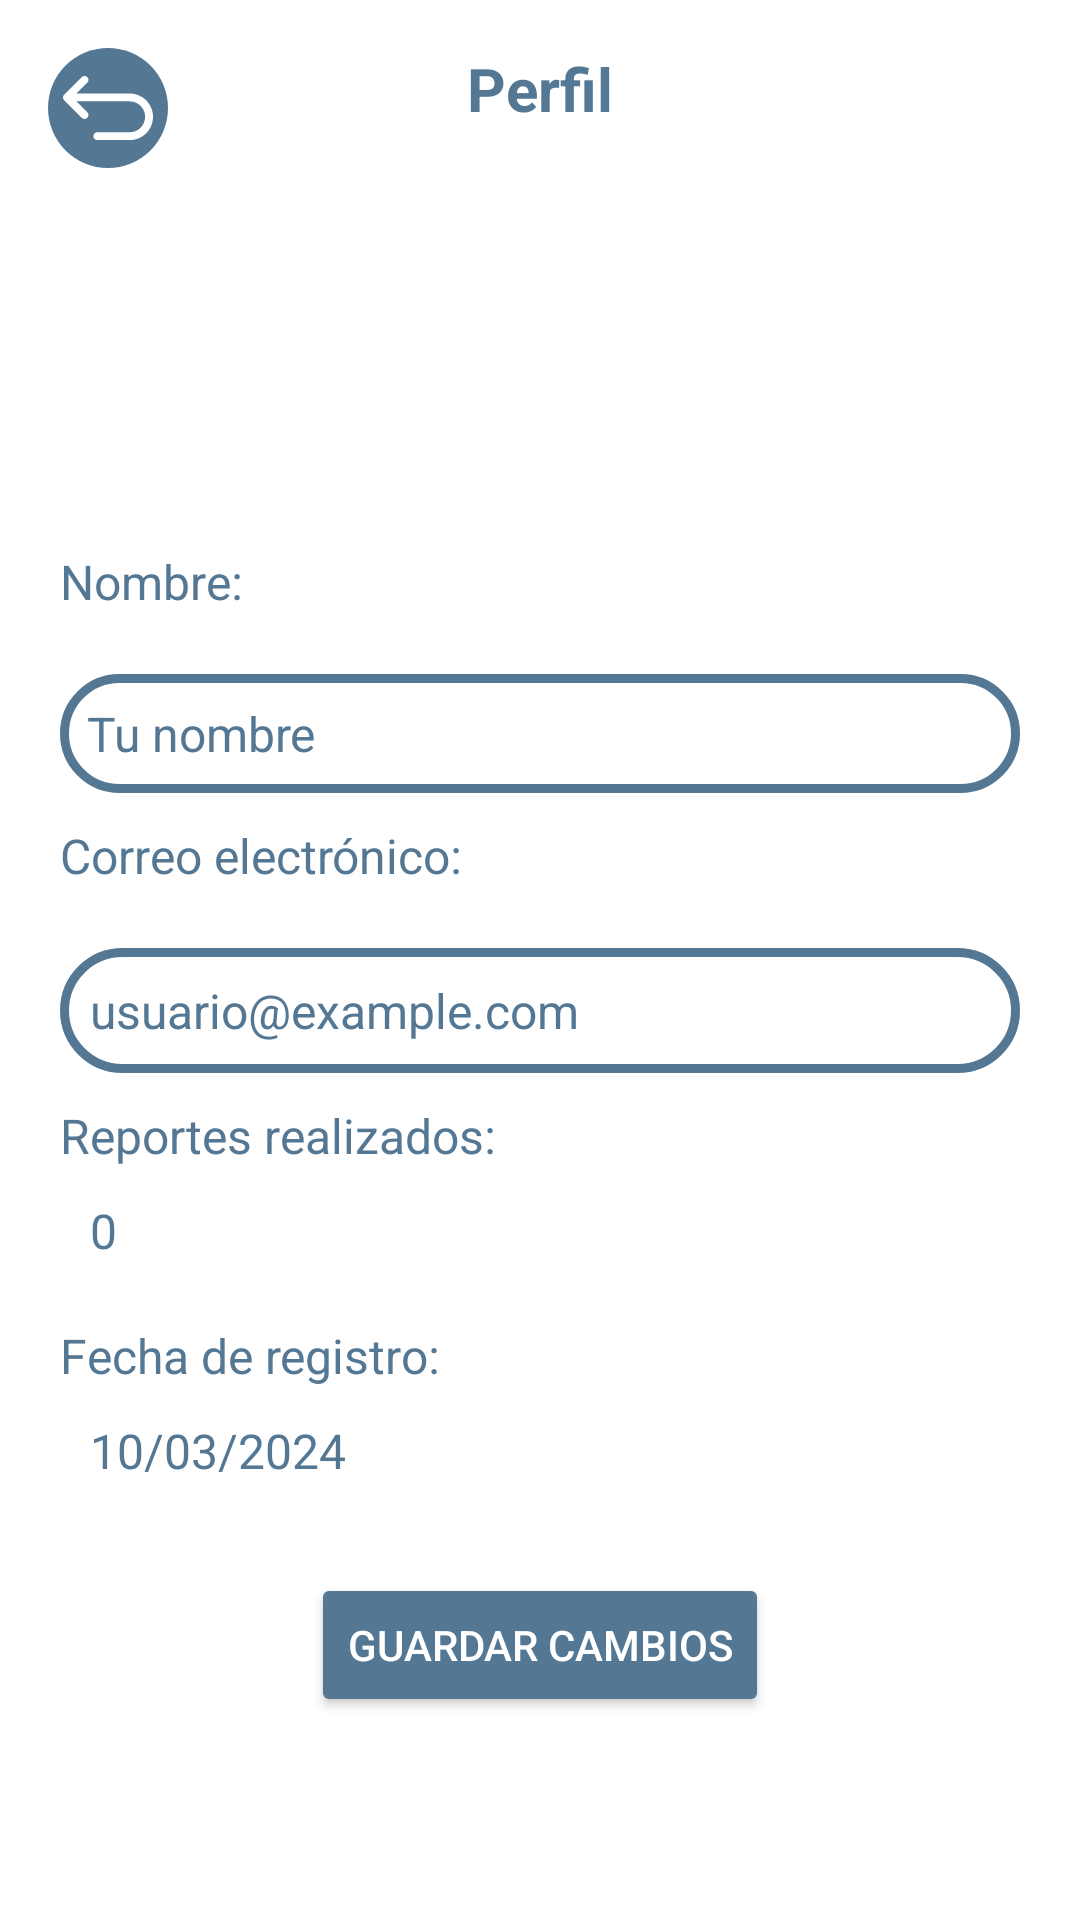

This screen was rendered from an Android layout file. Write that file and the resources it references.
<!-- AndroidManifest.xml: application theme Theme.FixCalkini -->
<!-- res/layout/activity_profile.xml -->
<?xml version="1.0" encoding="utf-8"?>
<androidx.constraintlayout.widget.ConstraintLayout xmlns:android="http://schemas.android.com/apk/res/android"
    xmlns:app="http://schemas.android.com/apk/res-auto"
    xmlns:tools="http://schemas.android.com/tools"
    android:layout_width="match_parent"
    android:layout_height="match_parent"
    android:id="@+id/main"
    android:background="@color/white"
    tools:context=".ProfileActivity">

    
    <ImageButton
        android:id="@+id/btnBack"
        android:layout_width="40dp"
        android:layout_height="40dp"
        android:layout_margin="16dp"
        android:background="@drawable/custom_button"
        android:contentDescription="@string/btn_back_desc"
        android:src="@drawable/ic_back"
        app:layout_constraintStart_toStartOf="parent"
        app:layout_constraintTop_toTopOf="parent" />

    
    <TextView
        android:id="@+id/txtTitulo"
        android:layout_width="wrap_content"
        android:layout_height="wrap_content"
        android:text="@string/txt_profile"
        android:textSize="20sp"
        android:textStyle="bold"
        android:textColor="@color/grayBlue"
        app:layout_constraintTop_toTopOf="parent"
        app:layout_constraintStart_toStartOf="parent"
        app:layout_constraintEnd_toEndOf="parent"
        android:layout_marginTop="16dp" />

    
    <ImageView
        android:id="@+id/imgPerfil"
        android:layout_width="100dp"
        android:layout_height="100dp"
        android:layout_marginTop="20dp"
        android:src="@drawable/ic_user"
        android:contentDescription="Imagen de perfil"
        app:layout_constraintTop_toBottomOf="@id/txtTitulo"
        app:layout_constraintStart_toStartOf="parent"
        app:layout_constraintEnd_toEndOf="parent" />

    
    <TextView
        android:id="@+id/label_nombre"
        android:layout_width="wrap_content"
        android:layout_height="wrap_content"
        android:text="@string/txt_prof_name"
        android:textSize="16sp"
        android:textColor="@color/grayBlue"
        app:layout_constraintTop_toBottomOf="@id/imgPerfil"
        app:layout_constraintStart_toStartOf="parent"
        android:layout_marginStart="20dp"
        android:layout_marginTop="20dp"/>

    <EditText
        android:id="@+id/etNombre"
        android:layout_width="0dp"
        android:padding="9dp"
        android:layout_height="wrap_content"
        android:layout_margin="20dp"
        android:background="@drawable/custom_edittext"
        android:text="@string/txt_hint_name"

        android:textSize="16sp"
        android:textColor="@color/grayBlue"
        android:textColorHint="@color/grayBlueLight"
        app:layout_constraintStart_toStartOf="parent"
        app:layout_constraintEnd_toEndOf="parent"
        app:layout_constraintTop_toBottomOf="@id/label_nombre"/>

    
    <TextView
        android:id="@+id/label_email"
        android:layout_width="wrap_content"
        android:layout_height="wrap_content"
        android:text="@string/txt_prof_correo"
        android:textSize="16sp"
        android:textColor="@color/grayBlue"
        app:layout_constraintTop_toBottomOf="@id/etNombre"
        app:layout_constraintStart_toStartOf="parent"
        android:layout_marginStart="20dp"
        android:layout_marginTop="10dp"/>

    <TextView
        android:id="@+id/txtEmail"
        android:layout_width="0dp"
        android:layout_height="wrap_content"
        android:layout_margin="20dp"
        android:text="@string/txt_ejemplo_correo"
        android:textSize="16sp"
        android:textColor="@color/grayBlue"
        android:background="@drawable/custom_edittext"
        android:padding="10dp"
        app:layout_constraintStart_toStartOf="parent"
        app:layout_constraintEnd_toEndOf="parent"
        app:layout_constraintTop_toBottomOf="@id/label_email"/>

    
    <TextView
        android:id="@+id/label_reportes"
        android:layout_width="wrap_content"
        android:layout_height="wrap_content"
        android:text="@string/text_reportes_realizados"
        android:textSize="16sp"
        android:textColor="@color/grayBlue"
        app:layout_constraintTop_toBottomOf="@id/txtEmail"
        app:layout_constraintStart_toStartOf="parent"
        android:layout_marginStart="20dp"
        android:layout_marginTop="10dp"/>

    <TextView
        android:id="@+id/txtReportes"
        android:layout_width="wrap_content"
        android:layout_height="wrap_content"
        android:text="@string/txt_numero_reportes"
        android:textSize="16sp"
        android:textColor="@color/grayBlue"
        android:padding="10dp"
        app:layout_constraintTop_toBottomOf="@id/label_reportes"
        app:layout_constraintStart_toStartOf="parent"
        android:layout_marginStart="20dp"/>

    
    <TextView
        android:id="@+id/label_registro"
        android:layout_width="wrap_content"
        android:layout_height="wrap_content"
        android:text="@string/txt_fecha_registro"
        android:textSize="16sp"
        android:textColor="@color/grayBlue"
        app:layout_constraintTop_toBottomOf="@id/txtReportes"
        app:layout_constraintStart_toStartOf="parent"
        android:layout_marginStart="20dp"
        android:layout_marginTop="10dp"/>

    <TextView
        android:id="@+id/txtRegistro"
        android:layout_width="wrap_content"
        android:layout_height="wrap_content"
        android:text="@string/txt_ejemplo_fecha"
        android:textSize="16sp"
        android:textColor="@color/grayBlue"
        android:padding="10dp"
        app:layout_constraintTop_toBottomOf="@id/label_registro"
        app:layout_constraintStart_toStartOf="parent"
        android:layout_marginStart="20dp"/>

    
    <Button
        android:id="@+id/btnGuardar"
        android:layout_width="wrap_content"
        android:layout_height="wrap_content"
        android:layout_marginTop="20dp"
        android:backgroundTint="@color/grayBlue"
        android:text="@string/btn_save"
        android:textColor="@color/white"
        app:layout_constraintEnd_toEndOf="parent"
        app:layout_constraintStart_toStartOf="parent"
        app:layout_constraintTop_toBottomOf="@id/txtRegistro" />

</androidx.constraintlayout.widget.ConstraintLayout>
<!-- resources referenced by this layout -->
<resources>
  <color name="grayBlue">#547794</color>
  <color name="grayBlueLight">#70547794</color>
  <color name="white">#FFFFFFFF</color>
  <!-- drawable custom_button (drawable) -->
  <?xml version="1.0" encoding="utf-8"?>
  <selector xmlns:android="http://schemas.android.com/apk/res/android">
  
      <item>
          <shape android:shape="oval">
              <solid android:color="@color/grayBlue" />
              <size android:width="48dp" android:height="48dp" />
              <corners android:radius="24dp" />
              <padding android:left="8dp" android:top="8dp" android:right="8dp" android:bottom="8dp" />
  
              android:elevation="6dp"/>
          </shape>
      </item>
  
  </selector>
  <!-- drawable custom_edittext (drawable) -->
  <?xml version="1.0" encoding="utf-8"?>
  <shape xmlns:android="http://schemas.android.com/apk/res/android"
      android:shape="rectangle">
      <stroke
          android:width="3dp"
          android:color="@color/grayBlue" />
      <corners android:radius="50dp" />
  </shape>
  <!-- drawable ic_back (drawable) -->
  <vector xmlns:android="http://schemas.android.com/apk/res/android" android:height="30dp" android:viewportHeight="206.11" android:viewportWidth="206.11" android:width="30dp">
        
      <path android:fillColor="#FFFFFF" android:pathData="M152.77,69.89H30.73l24.97,-24.97c3.52,-3.52 3.52,-9.21 0,-12.73c-3.52,-3.52 -9.21,-3.52 -12.73,0L2.64,72.52c-3.52,3.52 -3.52,9.21 0,12.73l40.33,40.33c1.76,1.76 4.06,2.64 6.36,2.64c2.3,0 4.61,-0.88 6.36,-2.64c3.52,-3.52 3.52,-9.21 0,-12.73l-24.97,-24.97h122.05c19.48,0 35.33,15.85 35.33,35.33s-15.85,35.33 -35.33,35.33H78.53c-4.97,0 -9,4.03 -9,9s4.03,9 9,9h74.24c29.41,0 53.33,-23.93 53.33,-53.33S182.18,69.89 152.77,69.89z"/>
      
  </vector>
  <!-- drawable ic_user (drawable) -->
  <vector xmlns:android="http://schemas.android.com/apk/res/android"
      android:width="20dp"
      android:height="20dp"
      android:viewportWidth="20"
      android:viewportHeight="20">
    <path
        android:fillColor="#FFFFFF"
        android:pathData="m10,10c-2.206,0 -4,-1.794 -4,-4s1.794,-4 4,-4 4,1.794 4,4 -1.794,4 -4,4m3.758,0.673c1.366,-1.099 2.242,-2.783 2.242,-4.673 0,-3.314 -2.686,-6 -6,-6s-6,2.686 -6,6c0,1.89 0.876,3.574 2.242,4.673 -3.659,1.375 -6.242,4.772 -6.242,9.327h2c0,-5 3.589,-8 8,-8s8,3 8,8h2c0,-4.555 -2.583,-7.952 -6.242,-9.327"
        android:fillType="evenOdd"/>
  </vector>
  <string name="btn_back_desc">Regresar</string>
  <string name="btn_save">Guardar cambios</string>
  <string name="text_reportes_realizados">Reportes realizados:</string>
  <string name="txt_ejemplo_correo">usuario@example.com</string>
  <string name="txt_ejemplo_fecha">10/03/2024</string>
  <string name="txt_fecha_registro">Fecha de registro:</string>
  <string name="txt_hint_name">Tu nombre</string>
  <string name="txt_numero_reportes">0</string>
  <string name="txt_prof_correo">Correo electrónico:</string>
  <string name="txt_prof_name">Nombre:</string>
  <string name="txt_profile">Perfil</string>
  <style name="Theme.FixCalkini" parent="Base.Theme.FixCalkini" />
  <style name="Base.Theme.FixCalkini" parent="Theme.Material3.DayNight.NoActionBar">
          
          
      </style>
</resources>
